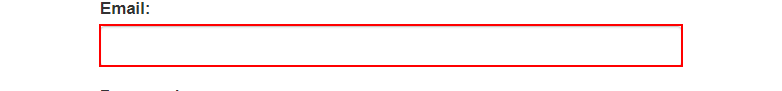
Workflow: Data from ACME webpage

Step 1 [try]: type [username] into the text box

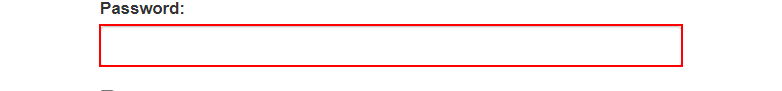
Step 2: type a value into the text box

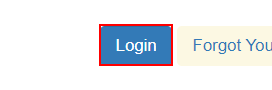
Step 3: click on the button

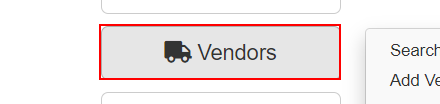
Step 4 [try]: click on the button '*Vendors*' in window 'ACME System 1 - Dashboard' (chrome.exe)

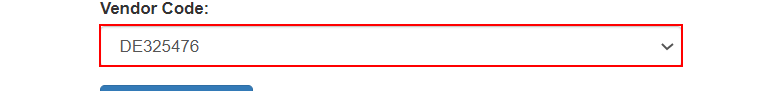
Step 5: find the drop-down

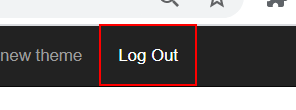
Step 6: click on the link 'Log Out'
